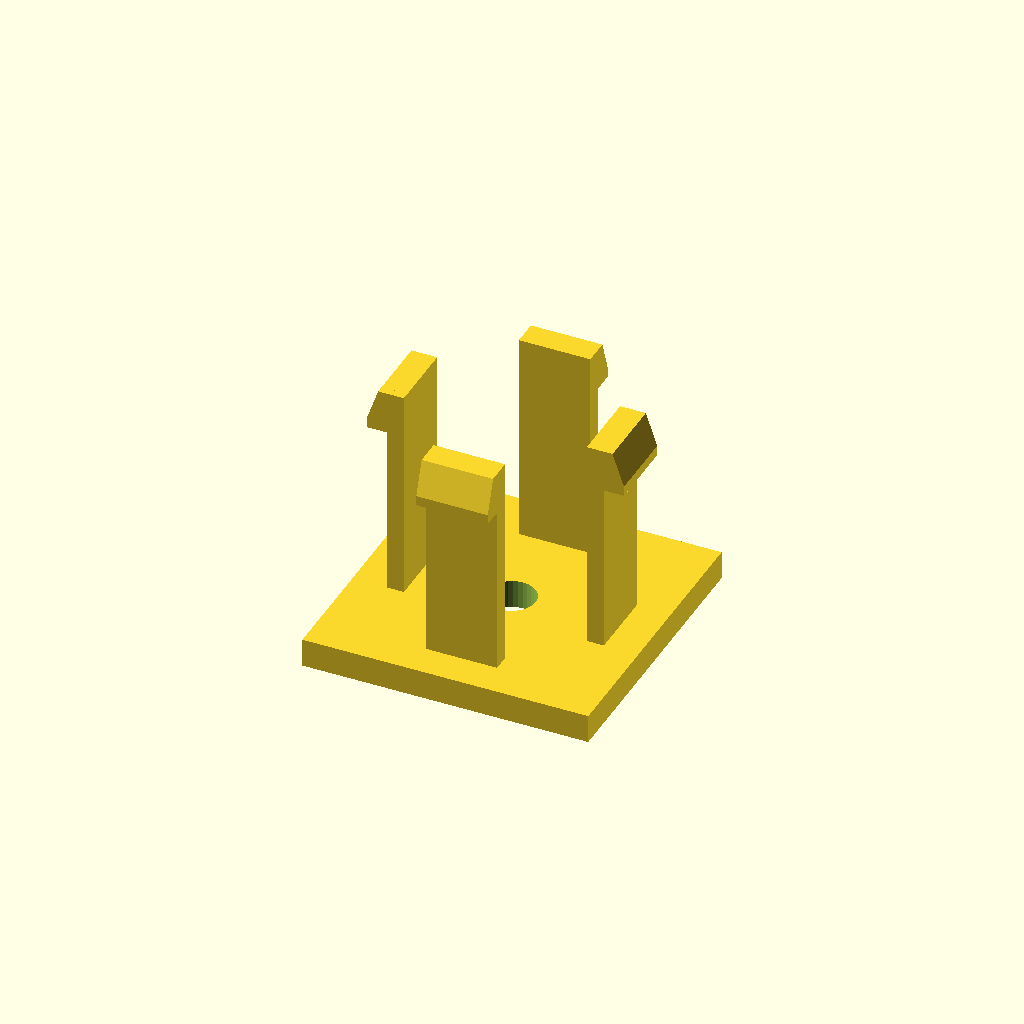
Cell 1 — every parameter at its default value.
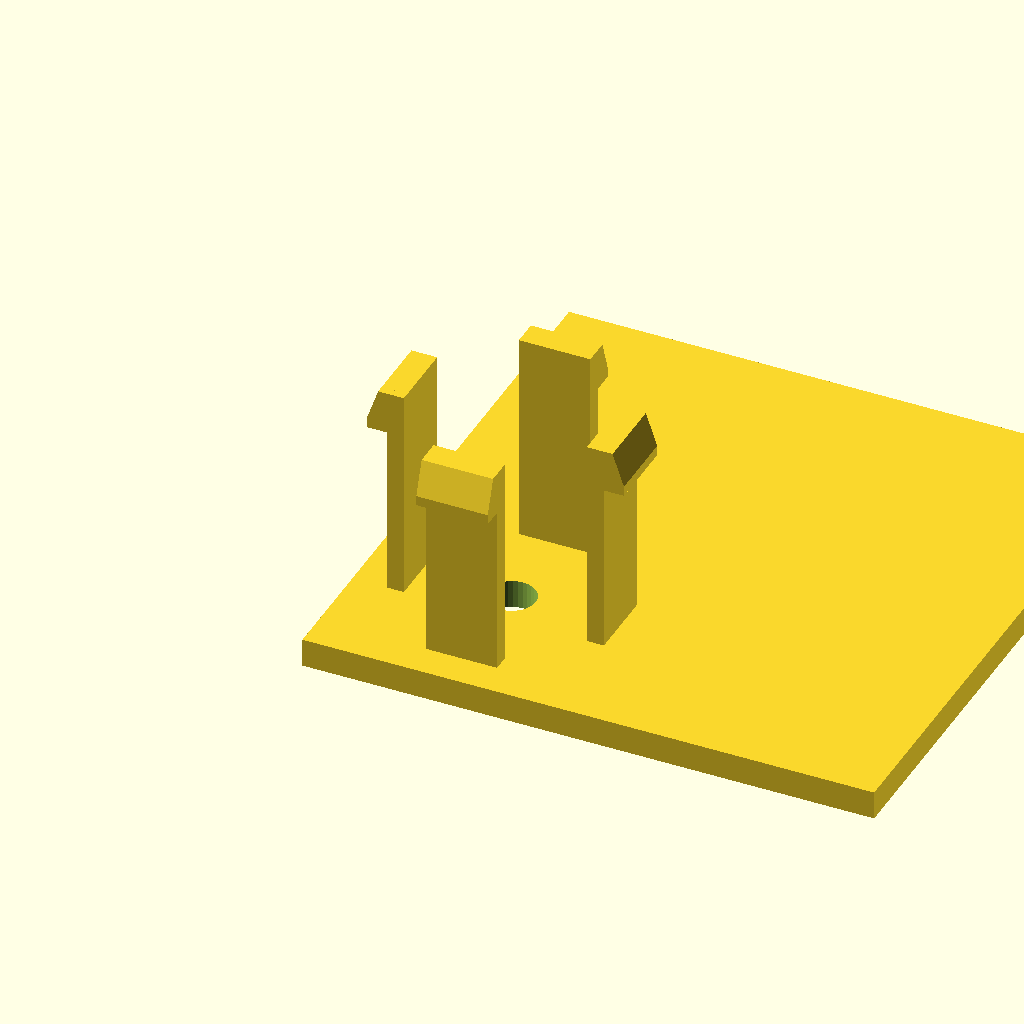
Cell 2: base_d = 80 (everything else at default).
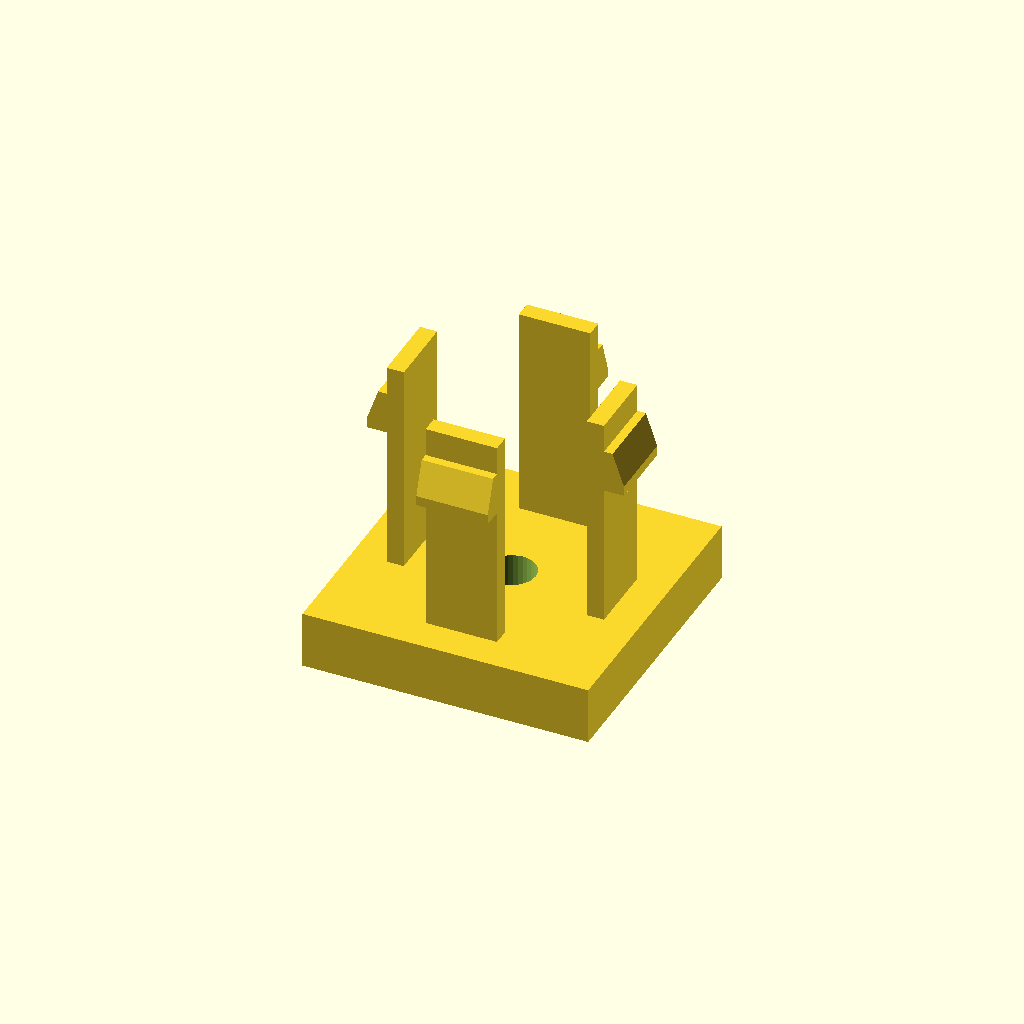
Cell 3: the same model with base_h = 8.
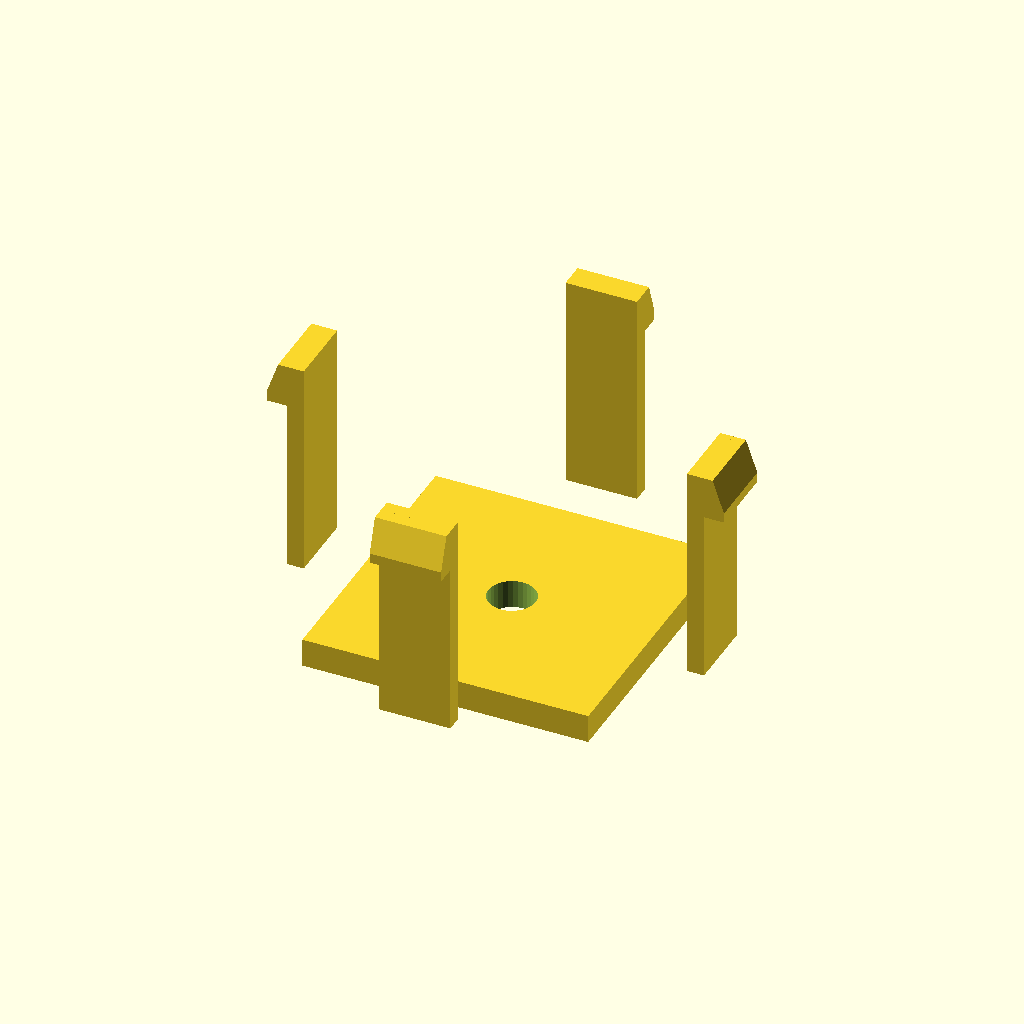
Cell 4 — span set to 56, the other parameters unchanged.
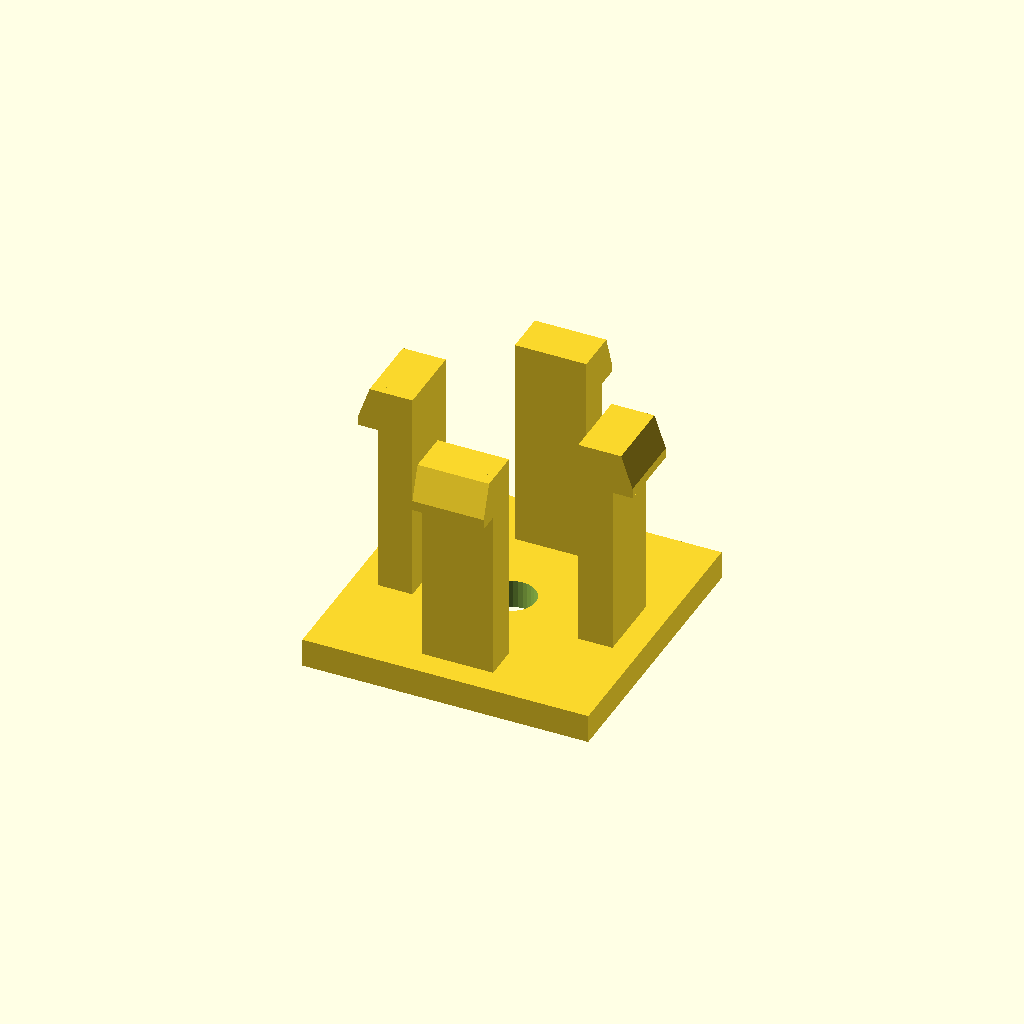
Cell 5 — arm_t set to 4.8, the other parameters unchanged.
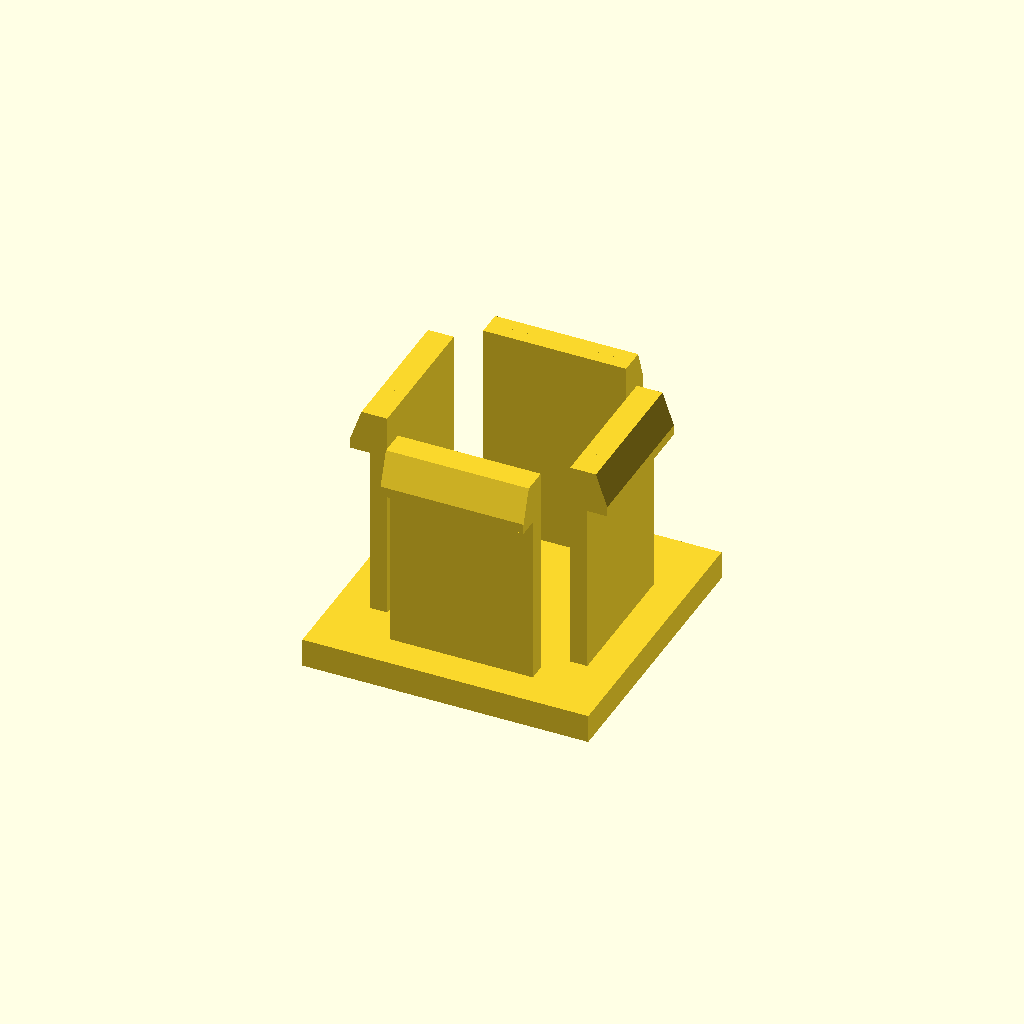
Cell 6: the same model with arm_d = 20.
One fixed orthographic camera (rotation 55°, 0°, 25°; colour scheme Cornfield) for every cell.
OpenSCAD source file optional_data/data/gen3/snapfits/part_0097.scad:
$fn = 32;

// ----------------------------------------------------------------------
// Snap-fit latch: 4 arms, 30 mm tall, 3 mm undercut hooks
// ----------------------------------------------------------------------

// --- parameters (mm) ---
base_d = 40;              // base plate depth
base_h = 4;               // base plate thickness
span = 28;                // distance between opposite arms
arm_t = 2.4;              // arm thickness
arm_d = 10;               // arm width
height = 30;              // free arm length
head_len = 3;             // hook reach
head_h = 6;               // hook height
lead = 1.4;               // lead-in ramp thickness
bore_d = 6.6;             // base fixing bore
top_z = 34;               // height of the arm tips above the base

arms = 4;

difference() {
  union() {
    /* base plate, centred on the arm ring */
    translate([-20, -20, 0]) cube([base_d, base_d, base_h]);
    for (a = [0 : 360 / arms : 359]) rotate([0, 0, a]) {
    /* arm, sunk 0.5 mm into the base */
    translate([-arm_d / 2, span / 2 - arm_t / 2, base_h - 0.5]) cube([arm_d, arm_t, height + 0.5]);
    /* hook: a convex hull of a tall inner block and a thin outer lip
       gives a flat undercut below and a lead-in ramp on top */
    hull() {
      translate([-arm_d / 2, span / 2 + arm_t / 2 - 0.6, top_z - head_h]) cube([arm_d, lead + 0.4, head_h]);
      translate([-arm_d / 2, span / 2 + arm_t / 2 - 0.2, top_z - head_h]) cube([arm_d, head_len, lead]);
    }
    }
  }
  translate([0, 0, -2.5]) cylinder(h = base_h + 5, d = bore_d);
}
Customizer parameters (derived from the source; name, type, default, range or options):
base_d: number, default 40
base_h: number, default 4
span: number, default 28
arm_t: number, default 2.4
arm_d: number, default 10
height: number, default 30
head_len: number, default 3
head_h: number, default 6
lead: number, default 1.4
bore_d: number, default 6.6
top_z: number, default 34
arms: number, default 4
